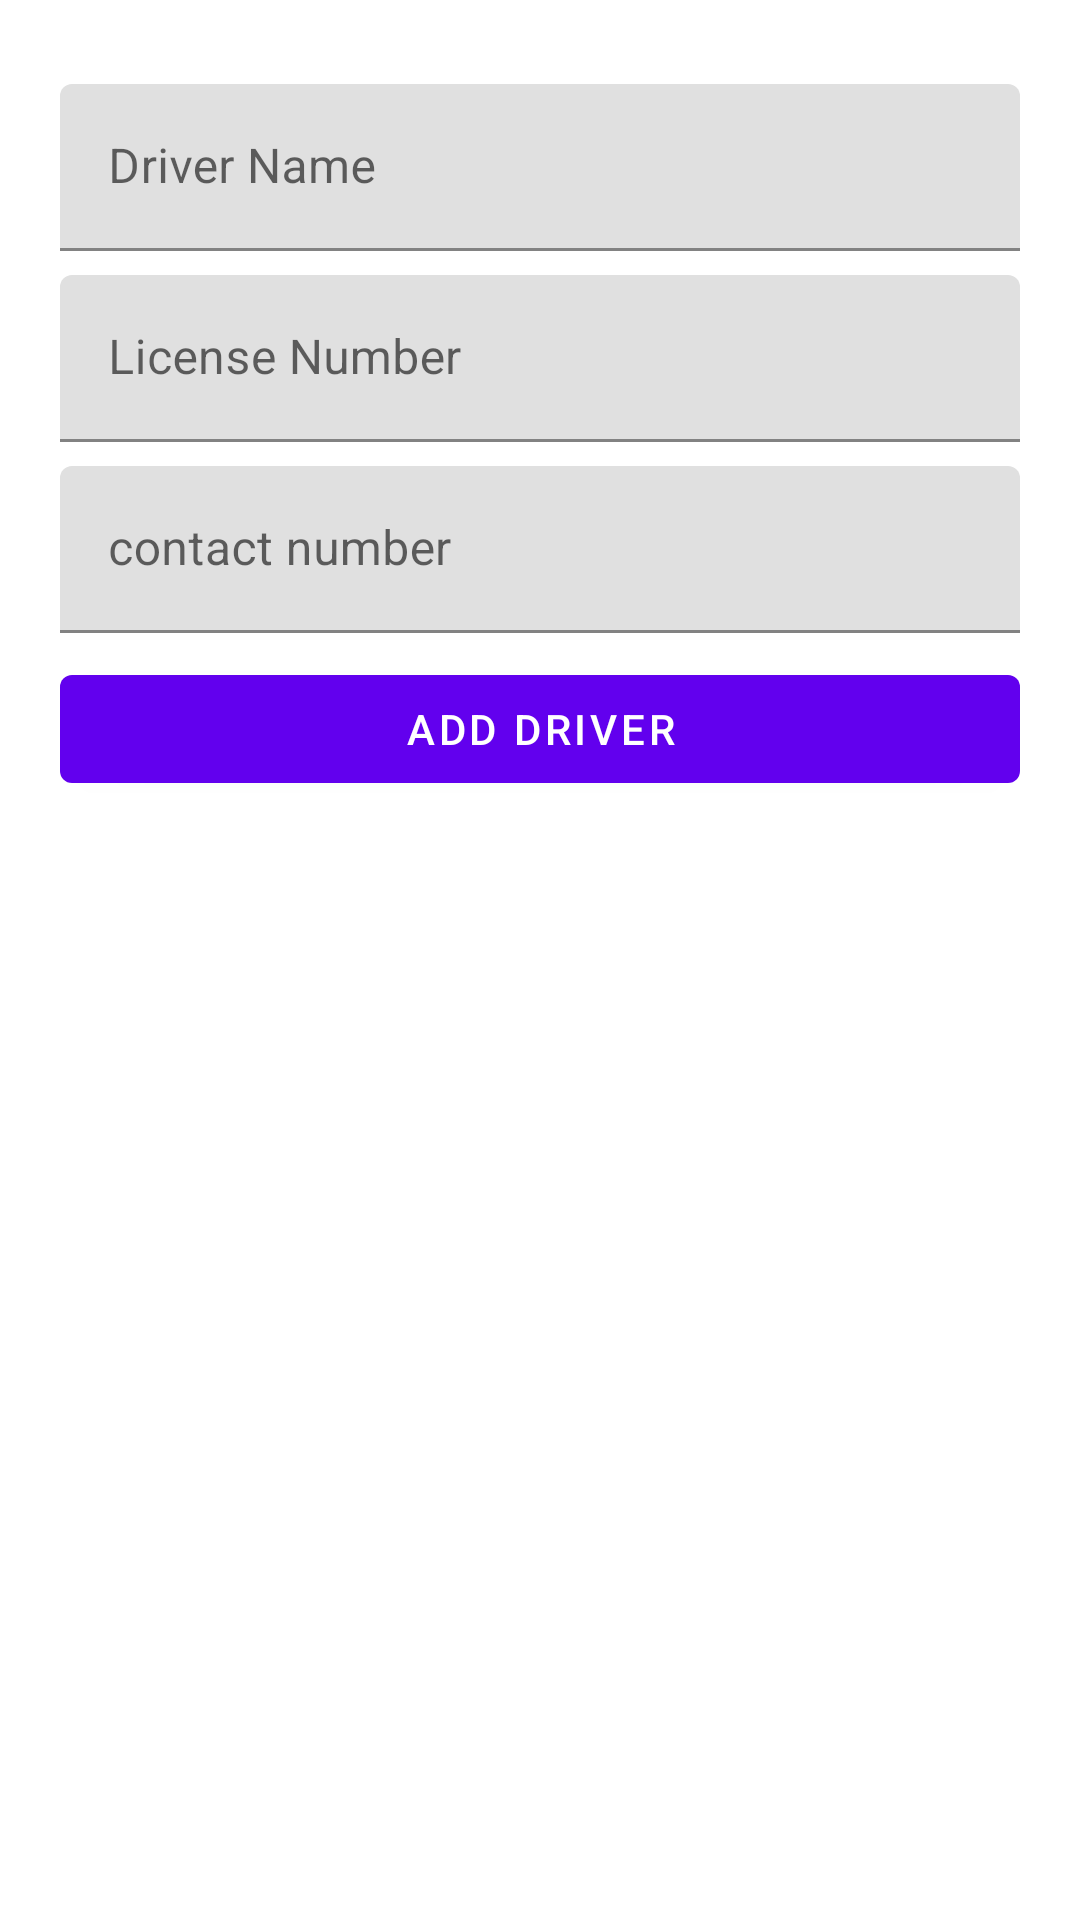

The Android layout XML behind this screen, and the referenced resources:
<!-- AndroidManifest.xml: application theme Theme.TransApp -->
<!-- res/layout/activity_driver.xml -->
<?xml version="1.0" encoding="utf-8"?>
<LinearLayout xmlns:android="http://schemas.android.com/apk/res/android"
    xmlns:app="http://schemas.android.com/apk/res-auto"
    xmlns:tools="http://schemas.android.com/tools"
    android:layout_width="match_parent"
    android:layout_height="match_parent"
    android:background="@color/white"
    android:orientation="vertical"
    android:padding="20dp"
    tools:context=".DriverActivity">
    <TextView
        android:layout_width="wrap_content"
        android:layout_height="wrap_content"
        android:id="@+id/tv_key"
        android:visibility="gone"
        />
    <com.google.android.material.textfield.TextInputLayout
        android:layout_width="match_parent"
        android:layout_height="wrap_content"
        android:layout_marginTop="8dp">

        <com.google.android.material.textfield.TextInputEditText
            android:id="@+id/et_driver_name"
            android:layout_width="match_parent"
            android:layout_height="wrap_content"
            android:hint="Driver Name" />
    </com.google.android.material.textfield.TextInputLayout>

    <com.google.android.material.textfield.TextInputLayout
        android:layout_width="match_parent"
        android:layout_height="wrap_content"
        android:layout_marginTop="8dp">

        <com.google.android.material.textfield.TextInputEditText
            android:id="@+id/et_license_number"
            android:layout_width="match_parent"
            android:layout_height="wrap_content"
            android:hint="License Number" />
    </com.google.android.material.textfield.TextInputLayout>

    <com.google.android.material.textfield.TextInputLayout
        android:layout_width="match_parent"
        android:layout_height="wrap_content"
        android:layout_marginTop="8dp">

        <com.google.android.material.textfield.TextInputEditText
            android:id="@+id/et_contact_number"
            android:layout_width="match_parent"
            android:layout_height="wrap_content"
            android:hint="contact number" />
    </com.google.android.material.textfield.TextInputLayout>

    <com.google.android.material.button.MaterialButton
        android:id="@+id/btn_submit_driver"
        android:layout_width="match_parent"
        android:layout_height="wrap_content"
        android:layout_marginTop="8dp"
        android:text="Add Driver" />

    <androidx.recyclerview.widget.RecyclerView
        android:id="@+id/recyclerView"
        android:layout_width="match_parent"
        android:layout_height="match_parent"
        android:layout_marginTop="8dp"
        android:padding="10dp" />
</LinearLayout>
<!-- resources referenced by this layout -->
<resources>
  <style name="Theme.TransApp" parent="Theme.MaterialComponents.DayNight.NoActionBar">
          
          <item name="colorPrimary">@color/purple_500</item>
          <item name="colorPrimaryVariant">@color/purple_700</item>
          <item name="colorOnPrimary">@color/white</item>
          
          <item name="colorSecondary">@color/teal_200</item>
          <item name="colorSecondaryVariant">@color/teal_700</item>
          <item name="colorOnSecondary">@color/black</item>
          
          <item name="android:statusBarColor" tools:targetApi="l">?attr/colorPrimaryVariant</item>
          
      </style>
  <!-- not gathered from this repository: default colours our renderer supplied (Android Studio template values) -->
  <color name="purple_500">#FF6200EE</color>
  <color name="purple_700">#FF3700B3</color>
  <color name="teal_200">#FF03DAC5</color>
  <color name="teal_700">#FF018786</color>
  <color name="black">#FF000000</color>
  <color name="white">#FFFFFFFF</color>
</resources>
